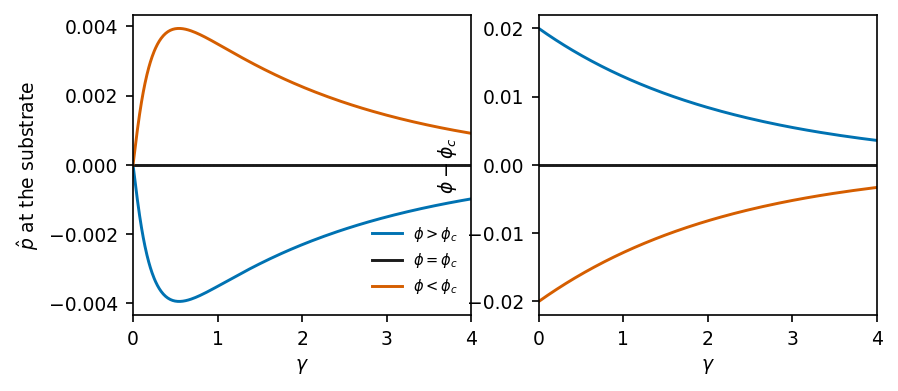

Values plotted in this chart, from the file beside it:
# M2_transient -- plotted data
# generated by make_figures.py at 2026-0…
# poro_impact.solve, Lambda=2, S=1, 201 nodes. Left: pore pressure at the im…, gauge, positive = overpressure. Right: the sour…, which is the quantity of interest here.
dphi, dphi0, figure, p_base, t
0.02, 0.02, M2, 0.0, 0.0
0.02, 0.02, M2, -2.2388516674118397e-10, 1.1194258383588325e-08
0.02, 0.02, M2, -4.477703324065043e-10, 2.238851676717665e-08
0.02, 0.02, M2, -2.686621894321826e-09, 1.343311006030599e-07
0.02, 0.02, M2, -4.925473348388586e-09, 2.462736844389432e-07
0.02, 0.02, M2, -1.1963209397310073e-08, 5.981605545126234e-07
0.02, 0.02, M2, -1.9000944391011248e-08, 9.500474245863036e-07
0.02, 0.02, M2, -2.6038678304909255e-08, 1.3019342946599838e-06
0.02, 0.02, M2, -4.1384895745013744e-08, 2.0692457348691724e-06
0.02, 0.02, M2, -5.673110799193023e-08, 2.836557175078361e-06
0.02, 0.02, M2, -7.207731504846893e-08, 3.6038686152875496e-06
0.02, 0.02, M2, -8.742351692368557e-08, 4.371180055496738e-06
0.02, 0.02, M2, -1.1240117117676078e-07, 5.6200655134992695e-06
0.02, 0.02, M2, -1.3737881170850108e-07, 6.868950971501801e-06
0.02, 0.02, M2, -1.6235643851594797e-07, 8.117836429504333e-06
0.02, 0.02, M2, -1.8733405159746194e-07, 9.366721887506865e-06
0.02, 0.02, M2, -2.220147731239978e-07, 1.1100765771960103e-05
0.02, 0.02, M2, -2.5669546818957607e-07, 1.2834809656413342e-05
0.02, 0.02, M2, -2.913761367948928e-07, 1.456885354086658e-05
0.02, 0.02, M2, -3.2605677893986374e-07, 1.6302897425319818e-05
0.02, 0.02, M2, -3.6073739462421146e-07, 1.8036941309773056e-05
0.02, 0.02, M2, -4.1275137151026433e-07, 2.0637662281980954e-05
0.02, 0.02, M2, -4.647652888757537e-07, 2.3238383254188853e-05
0.02, 0.02, M2, -5.167791467208835e-07, 2.583910422639675e-05
0.02, 0.02, M2, -5.687929450457767e-07, 2.843982519860465e-05
0.02, 0.02, M2, -6.208066838504751e-07, 3.104054617081254e-05
0.02, 0.02, M2, -6.947178880292182e-07, 3.473615985810804e-05
0.02, 0.02, M2, -7.686289720233215e-07, 3.843177354540354e-05
0.02, 0.02, M2, -8.42539935833001e-07, 4.2127387232699036e-05
0.02, 0.02, M2, -9.164507794584807e-07, 4.5823000919994534e-05
0.02, 0.02, M2, -9.90361502899969e-07, 4.951861460729003e-05
0.02, 0.02, M2, -1.0954264993897235e-06, 5.477198496330235e-05
0.02, 0.02, M2, -1.2004912530240728e-06, 6.002535531931466e-05
0.02, 0.02, M2, -1.305555763803602e-06, 6.527872567532698e-05
0.02, 0.02, M2, -1.4106200317289017e-06, 7.053209603133929e-05
0.02, 0.02, M2, -1.5156840568005617e-06, 7.57854663873516e-05
0.02, 0.02, M2, -1.6607882506289952e-06, 8.304092959313545e-05
0.02, 0.02, M2, -1.8058919812277561e-06, 9.02963927989193e-05
0.02, 0.02, M2, -1.9509952485983904e-06, 9.755185600470316e-05
0.02, 0.02, M2, -2.0960980527424433e-06, 0.0001048
0.02, 0.02, M2, -2.2412003936614614e-06, 0.0001121
0.02, 0.02, M2, -2.4369238826626757e-06, 0.0001218
0.02, 0.02, M2, -2.6326465288553375e-06, 0.0001316
0.02, 0.02, M2, -2.828368332243239e-06, 0.0001414
0.02, 0.02, M2, -3.0240892928301762e-06, 0.0001512
0.02, 0.02, M2, -3.2198094106199423e-06, 0.000161
0.02, 0.02, M2, -3.4783251969586098e-06, 0.0001739
0.02, 0.02, M2, -3.736839512929177e-06, 0.0001868
0.02, 0.02, M2, -3.9953523585403885e-06, 0.0001998
0.02, 0.02, M2, -4.253863733800985e-06, 0.0002127
0.02, 0.02, M2, -4.512373638719713e-06, 0.0002256
0.02, 0.02, M2, -4.84762913566837e-06, 0.0002424
0.02, 0.02, M2, -5.182882159666061e-06, 0.0002592
0.02, 0.02, M2, -5.518132710731853e-06, 0.0002759
0.02, 0.02, M2, -5.853380788884814e-06, 0.0002927
0.02, 0.02, M2, -6.188626394144019e-06, 0.0003095
0.02, 0.02, M2, -6.616496399315529e-06, 0.0003308
... 692 more rows
